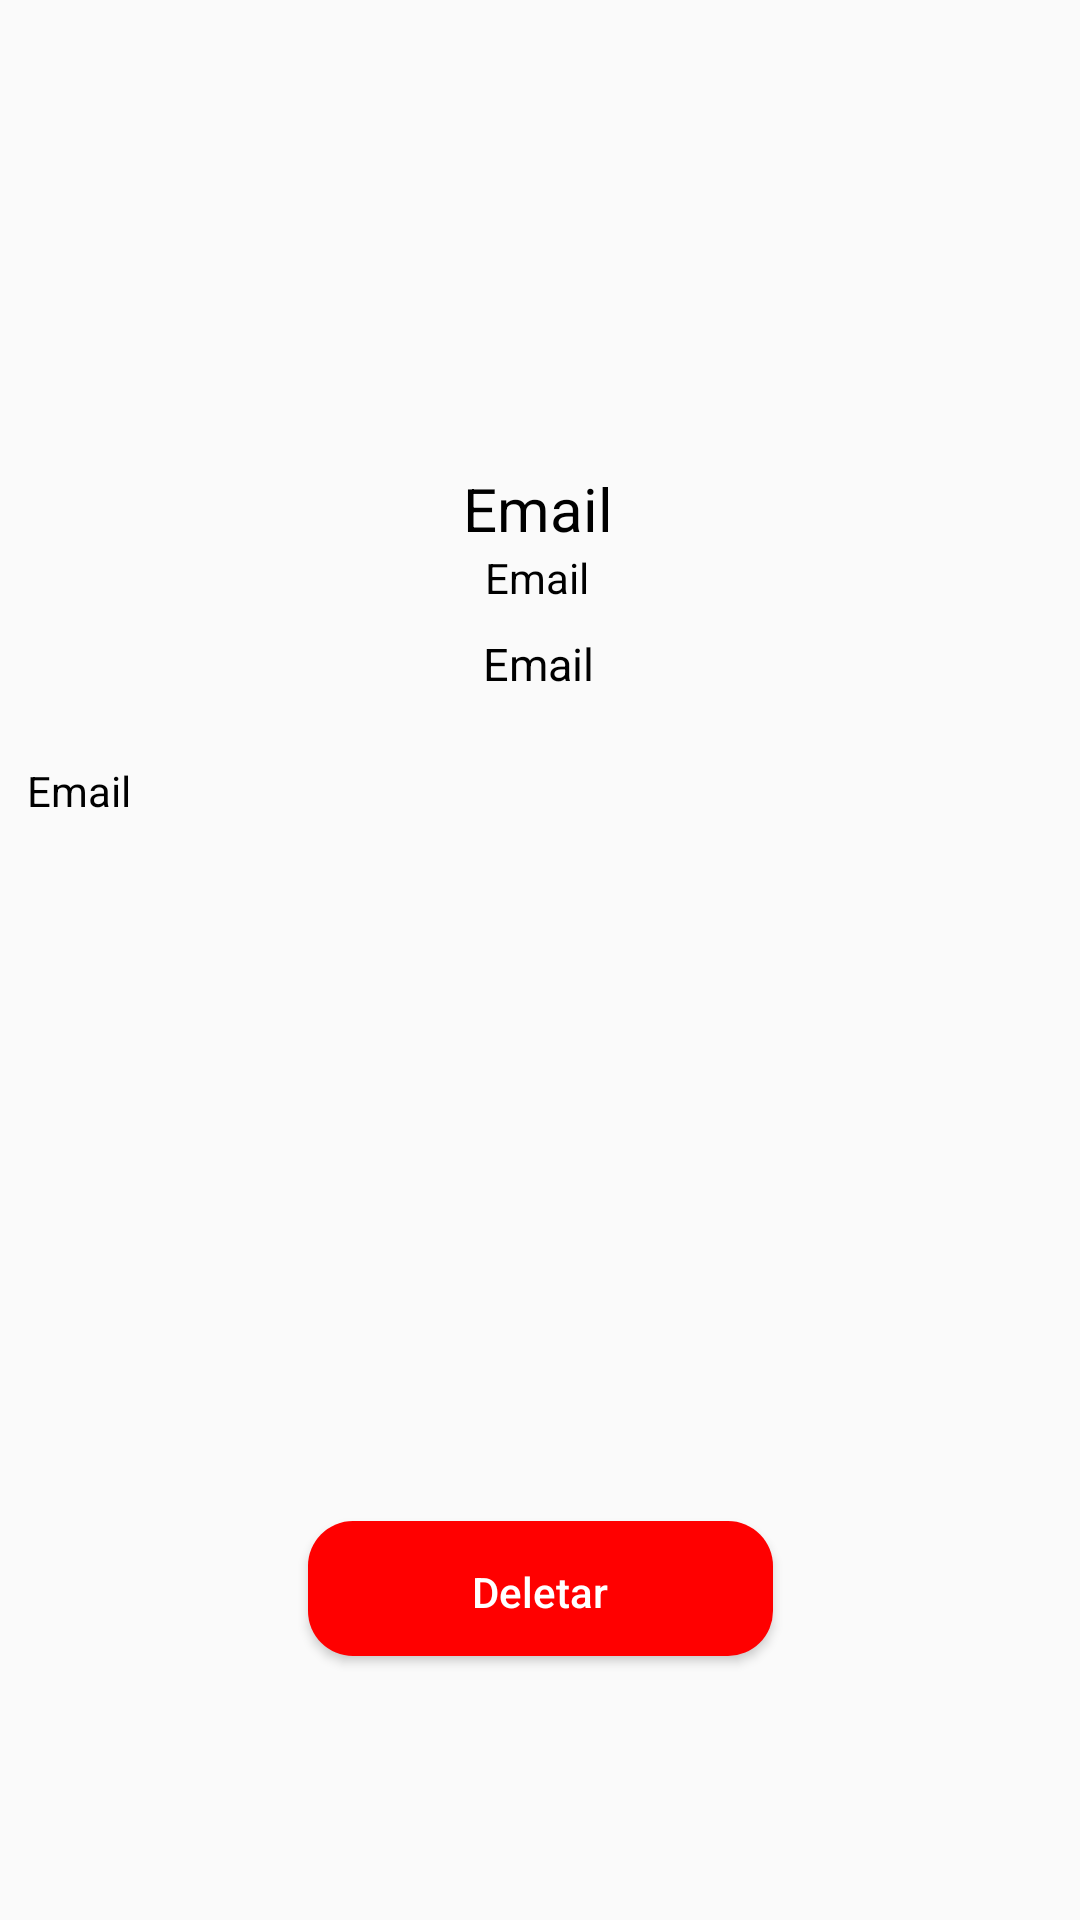

Produce the Android XML layout that renders to this screen, including the resource entries it uses.
<!-- AndroidManifest.xml: application theme Theme.Manoaplicativo -->
<!-- res/layout/activity_excluir_publicacao.xml -->
<?xml version="1.0" encoding="utf-8"?>
<androidx.constraintlayout.widget.ConstraintLayout xmlns:android="http://schemas.android.com/apk/res/android"
    xmlns:app="http://schemas.android.com/apk/res-auto"
    xmlns:tools="http://schemas.android.com/tools"
    android:layout_width="match_parent"
    android:layout_height="match_parent"
    tools:context=".expandir_publicacao">

    <ImageView
        android:id="@+id/btnVoltar"
        android:layout_width="53dp"
        android:layout_height="39dp"
        android:layout_marginStart="16dp"
        android:layout_marginTop="24dp"
        android:src="@drawable/ic_voltar"
        app:layout_constraintStart_toStartOf="parent"
        app:layout_constraintTop_toTopOf="parent"
        />

    <TextView
        android:id="@+id/nome"
        android:layout_width="wrap_content"
        android:layout_height="wrap_content"
        android:layout_marginTop="156dp"
        android:gravity="center"
        android:text="@string/email"
        android:textColor="@color/black"
        android:textSize="20sp"
        app:layout_constraintEnd_toEndOf="parent"
        app:layout_constraintHorizontal_bias="0.498"
        app:layout_constraintStart_toStartOf="parent"
        app:layout_constraintTop_toTopOf="parent" />

    <TextView
        android:id="@+id/valor"
        android:layout_width="wrap_content"
        android:layout_height="wrap_content"
        android:layout_marginTop="28dp"
        android:text="@string/email"
        android:textColor="@color/black"
        android:textSize="15sp"
        android:gravity="center"
        app:layout_constraintEnd_toEndOf="parent"
        app:layout_constraintHorizontal_bias="0.498"
        app:layout_constraintStart_toStartOf="parent"
        app:layout_constraintTop_toBottomOf="@+id/nome" />


    <TextView
        android:id="@+id/descricao"
        android:layout_width="352dp"
        android:layout_height="198dp"
        android:layout_marginBottom="188dp"
        android:paddingStart="5dp"
        android:text="@string/email"
        android:textColor="@color/black"
        app:layout_constraintBottom_toBottomOf="parent"
        app:layout_constraintEnd_toEndOf="parent"
        app:layout_constraintHorizontal_bias="0.491"
        app:layout_constraintStart_toStartOf="parent" />

    <TextView
        android:id="@+id/titulo"
        android:layout_width="wrap_content"
        android:layout_height="wrap_content"
        android:layout_marginBottom="52dp"
        android:gravity="center"
        android:text="@string/email"
        android:textColor="@color/black"
        android:textSize="14sp"
        app:layout_constraintBottom_toTopOf="@+id/descricao"
        app:layout_constraintEnd_toEndOf="parent"
        app:layout_constraintHorizontal_bias="0.497"
        app:layout_constraintStart_toStartOf="parent" />

    <Button
        android:id="@+id/btnExcluirPubli"
        style="@style/botao"
        android:layout_width="155dp"
        android:layout_height="45dp"
        android:layout_marginBottom="88dp"
        android:backgroundTint="#ff0000"
        android:drawableStart="@drawable/ic_baseline_delete_24"
        android:drawablePadding="5dp"
        android:text="Deletar"
        android:textAllCaps="false"
        android:textColor="@color/white"
        app:layout_constraintBottom_toBottomOf="parent"
        app:layout_constraintEnd_toEndOf="parent"
        app:layout_constraintStart_toStartOf="parent" />


</androidx.constraintlayout.widget.ConstraintLayout>
<!-- resources referenced by this layout -->
<resources>
  <color name="black">#FF000000</color>
  <color name="white">#FFFFFFFF</color>
  <string name="email">Email</string>
  <style name="botao">
          <item name="android:background">@drawable/botao</item>
          <item name="android:layout_width">match_parent</item>
          <item name="android:layout_height">wrap_content</item>
          <item name="android:padding">14dp</item>
          <item name="android:layout_marginLeft">40dp</item>
          <item name="android:layout_marginRight">40dp</item>
      </style>
  <style name="Theme.Manoaplicativo" parent="Theme.AppCompat.Light.NoActionBar">
          
          <item name="colorPrimary">@color/purple_500</item>
          <item name="colorPrimaryVariant">@color/purple_700</item>
          <item name="colorOnPrimary">@color/white</item>
          
          <item name="colorSecondary">@color/teal_200</item>
          <item name="colorSecondaryVariant">@color/teal_700</item>
          <item name="colorOnSecondary">@color/black</item>
          
          <item name="android:statusBarColor">?attr/colorPrimaryVariant</item>
          
      </style>
  <!-- drawable botao (drawable) -->
  <?xml version="1.0" encoding="utf-8"?>
  <selector xmlns:android="http://schemas.android.com/apk/res/android">
  
      <item>
          <shape android:shape="rectangle">
              <solid android:color="@color/roxo_claro"/>
              <corners android:radius="15dp"/>
          </shape>
      </item>
  
  </selector>
  <color name="purple_500">#FF6200EE</color>
  <color name="purple_700">#FF3700B3</color>
  <color name="teal_200">#FF03DAC5</color>
  <color name="teal_700">#FF018786</color>
  <color name="roxo_claro">#6C6CAC</color>
</resources>
